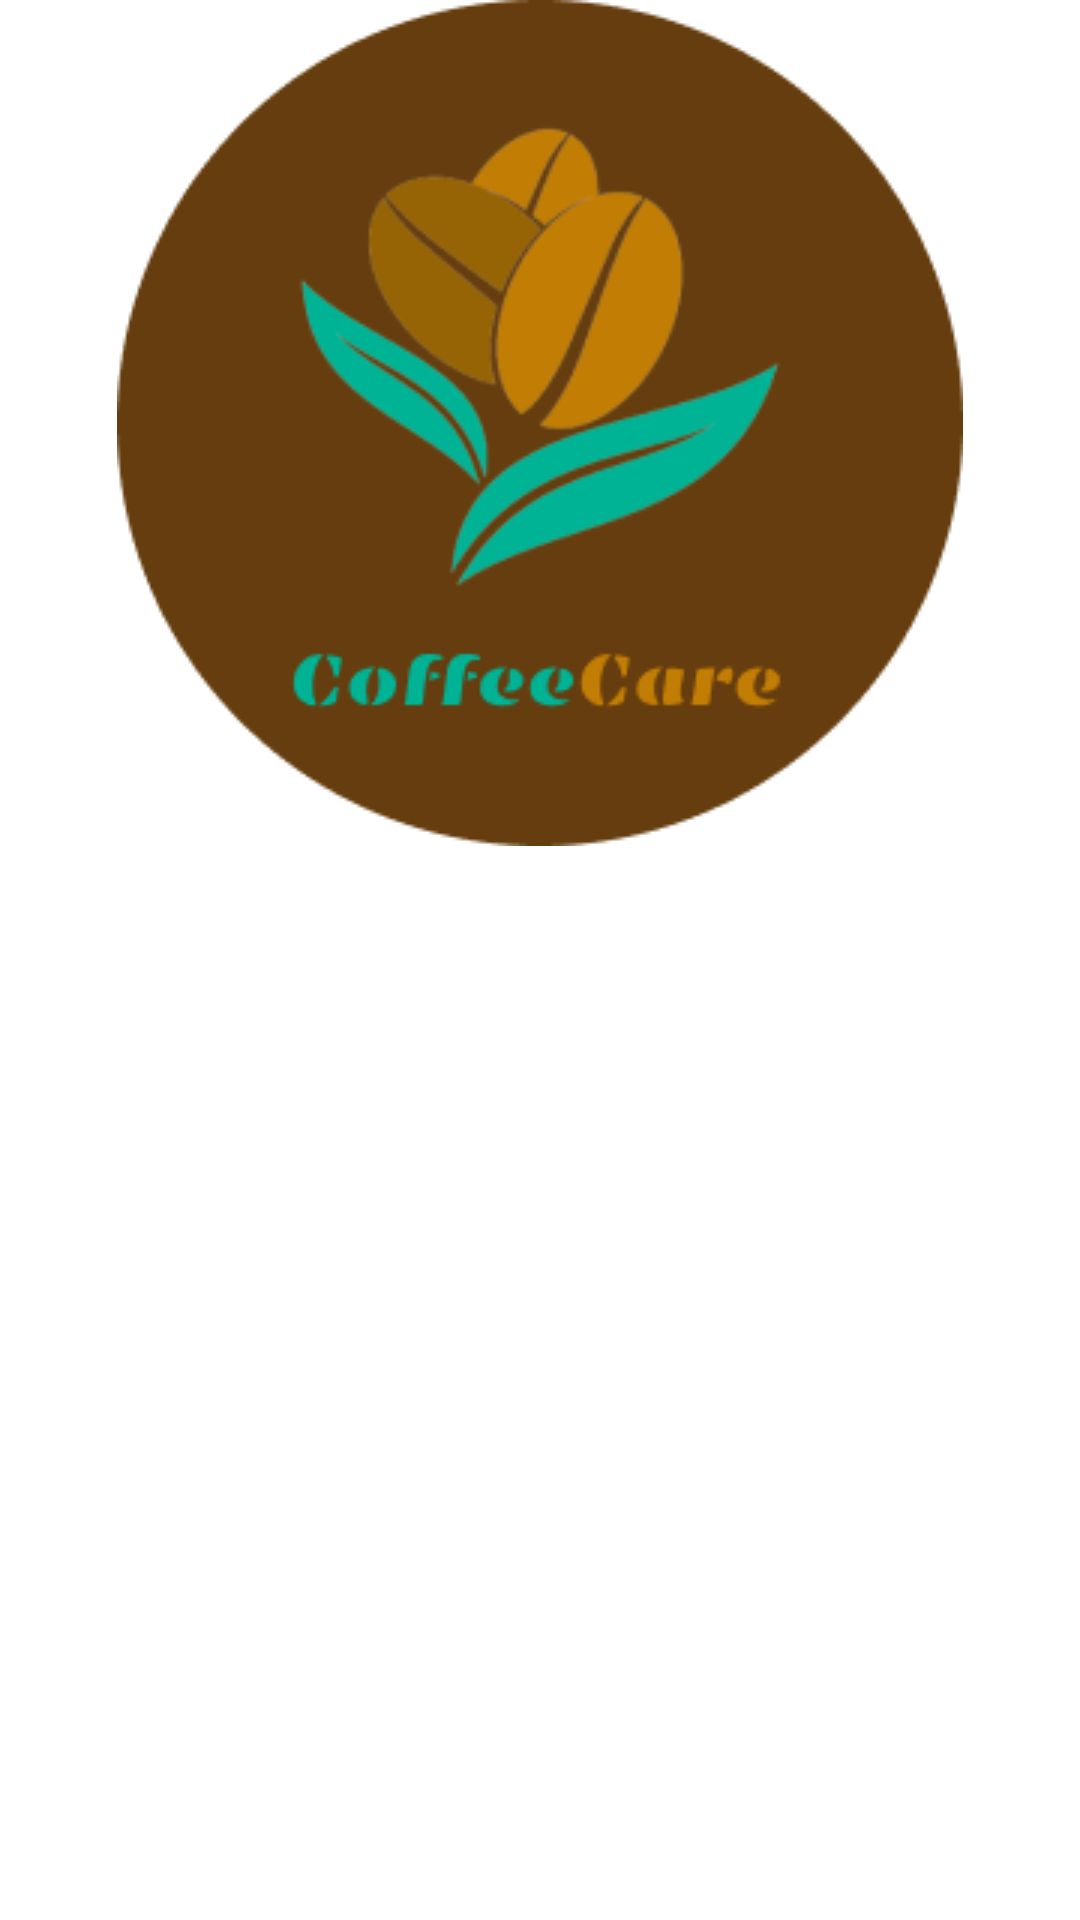

Reconstruct the res/layout file that produces this screen, plus the resources it refers to.
<!-- AndroidManifest.xml: application theme Theme.CoffeeCare -->
<!-- res/layout/fragment_home.xml -->
<?xml version="1.0" encoding="utf-8"?>
<FrameLayout xmlns:android="http://schemas.android.com/apk/res/android"
    xmlns:tools="http://schemas.android.com/tools"
    android:layout_width="match_parent"
    android:layout_height="match_parent"
    android:id="@+id/home"
    tools:context=".HomeFragment"
    tools:ignore="InvalidId">


    <ImageView
        android:id="@+id/imageView"
        android:layout_width="wrap_content"
        android:layout_height="wrap_content"
        android:layout_gravity="center_horizontal"
        android:src="@drawable/coffeecare"
        android:scaleType="centerInside" />

    










</FrameLayout>
<!-- resources referenced by this layout -->
<resources>
  <!-- drawable coffeecare: png bitmap (drawable-v24, 22126 bytes) -->
  <style name="Theme.CoffeeCare" parent="Theme.MaterialComponents.DayNight.NoActionBar">
          
          <item name="colorPrimary">@color/blue1</item>
          <item name="colorPrimaryVariant">@color/blue1</item>
          <item name="colorOnPrimary">@color/white</item>
          
          <item name="colorSecondary">@color/amber3</item>
          <item name="colorSecondaryVariant">@color/amber2</item>
          <item name="colorOnSecondary">@color/black</item>
          
          <item name="android:statusBarColor">?attr/colorPrimaryVariant</item>
          
      </style>
  <color name="blue1">#00b395</color>
  <color name="white">#FFFFFFFF</color>
  <color name="amber3">#fde68a</color>
  <color name="amber2">#fef3c7</color>
  <color name="black">#FF000000</color>
</resources>
